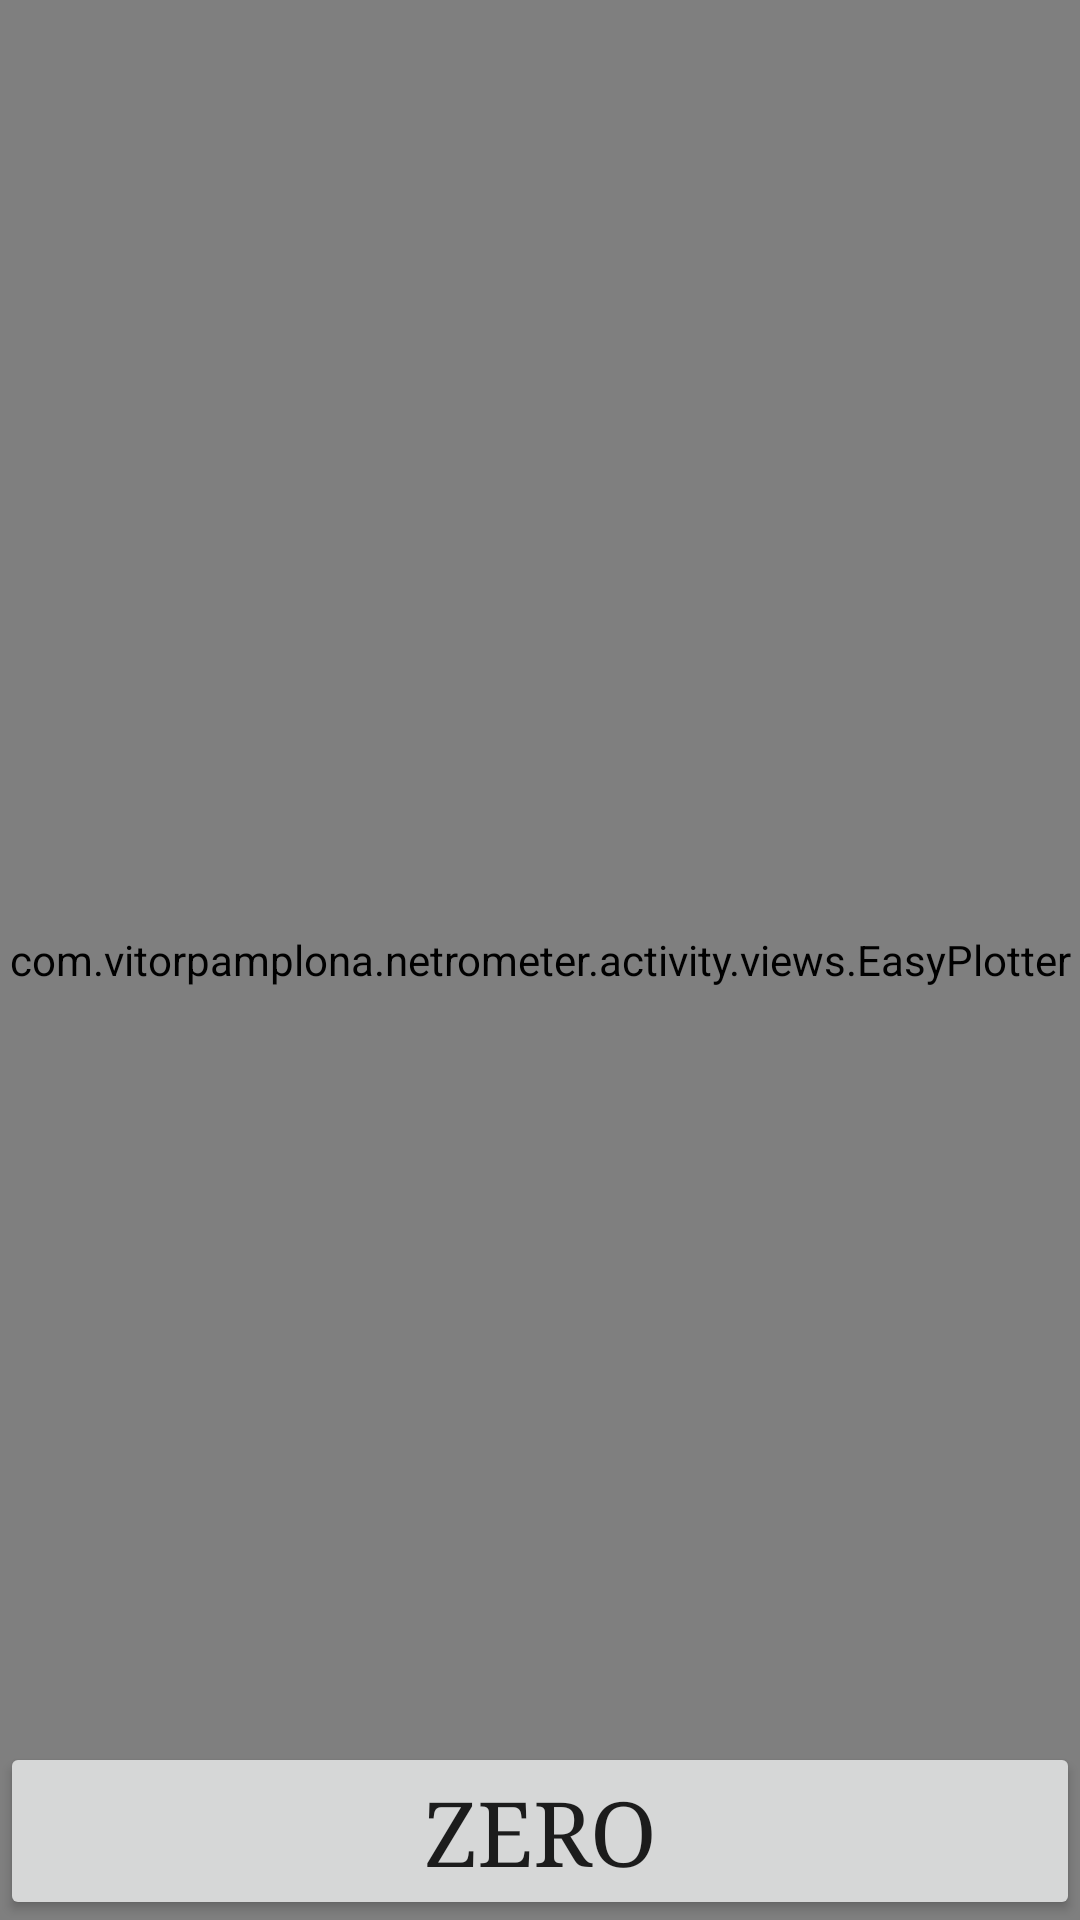

Reconstruct the res/layout file that produces this screen, plus the resources it refers to.
<!-- AndroidManifest.xml: application theme AppTheme -->
<!-- res/layout/fragment_live.xml -->
<FrameLayout xmlns:android="http://schemas.android.com/apk/res/android"
    android:layout_width="match_parent"
    android:layout_height="match_parent"
    android:orientation="vertical"
    android:background="@android:color/transparent" >

    

    

    <com.vitorpamplona.netrometer.activity.views.EasyPlotter
        android:id="@+id/live_plotting_view"
        android:layout_width="match_parent"
        android:layout_height="match_parent" />

    <RelativeLayout
        android:layout_width="match_parent"
        android:layout_height="match_parent"
        android:orientation="horizontal">

        <LinearLayout
            android:layout_width="200dp"
            android:layout_height="match_parent"
            android:orientation="vertical"
            android:background="@android:color/transparent" >

        </LinearLayout>

        <LinearLayout
            android:layout_alignParentBottom="true"
            android:layout_width="match_parent"
            android:layout_height="wrap_content"
            android:orientation="vertical"
            android:animateLayoutChanges="true">

            <LinearLayout
                android:layout_alignParentBottom="true"
                android:layout_width="match_parent"
                android:layout_height="wrap_content"
                android:orientation="horizontal">

                <Button
                    android:id="@+id/live_zero_button"
                    android:layout_width="match_parent"
                    android:layout_height="wrap_content"
                    android:layout_weight="1"
                    android:text="Zero"
                    android:textSize="30sp"
                    android:typeface="serif" />

            </LinearLayout>



        </LinearLayout>


    </RelativeLayout>


</FrameLayout>
<!-- resources referenced by this layout -->
<resources>
  <style name="AppTheme" parent="Theme.AppCompat.Light.DarkActionBar">
          
          <item name="colorPrimary">@color/colorPrimary</item>
          <item name="colorPrimaryDark">@color/colorPrimaryDark</item>
          <item name="colorAccent">@color/colorAccent</item>
          <item name="android:dialogTheme">@style/MyDialogTheme</item>
          <item name="android:datePickerStyle">@style/MyDatePicker</item>
      </style>
  <color name="colorPrimary">#3F51B5</color>
  <color name="colorPrimaryDark">#303F9F</color>
  <color name="colorAccent">#00BFFF</color>
  <style name="MyDialogTheme" parent="Theme.AppCompat.Light.Dialog.Alert">
          <item name="android:datePickerStyle">@style/MyDatePicker</item>
      </style>
  <style name="MyDatePicker" parent="android:Widget.Material.DatePicker">
          <item name="android:datePickerMode">spinner</item>
      </style>
</resources>
